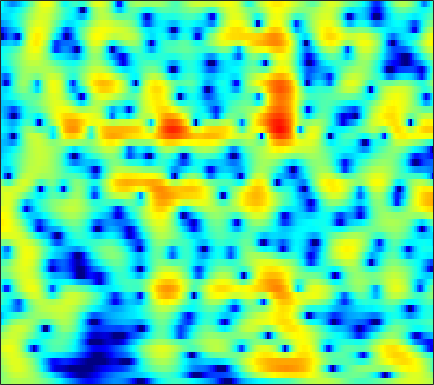

Data behind this chart, as committed beside it:
0.18172, 0.45109, 0.76938, 1.0417, 1.2148, 1.4053, 1.5496, 1.6268, 1.6893, 1.7075, 1.6812, 1.6332, 1.5296, 1.3829, 1.2409, 1.0111, 0.73119, 0.49081, 0.12381, -0.29159, -0.76014, -1.1433, -1.697, -2.3002
-0.1593, 0.394, 1.034, 1.564, 1.893, 2.241, 2.489, 2.611, 2.692, 2.679, 2.575, 2.437, 2.176, 1.827, 1.508, 1.008, 0.4245, -0.06651, -0.791, -1.59, -2.461, -3.155, -4.133, -5.164
0.3022, 0.9991, 1.788, 2.426, 2.807, 3.191, 3.436, 3.53, 3.537, 3.41, 3.149, 2.863, 2.359, 1.712, 1.128, 0.2116, -0.873, -1.804, -3.213, -4.832, -6.673, -8.197, -10.39, -12.65
1.061, 1.683, 2.384, 2.934, 3.247, 3.532, 3.667, 3.672, 3.554, 3.295, 2.899, 2.515, 1.887, 1.127, 0.4698, -0.533, -1.691, -2.672, -4.147, -5.839, -7.752, -9.324, -11.49, -13.4
1.776, 2.381, 3.009, 3.442, 3.638, 3.731, 3.632, 3.436, 3.017, 2.424, 1.681, 1.041, 0.1153, -0.8356, -1.526, -2.352, -3.042, -3.462, -3.916, -4.287, -4.614, -4.832, -5.092, -5.316
2.893, 3.394, 3.88, 4.158, 4.225, 4.112, 3.761, 3.325, 2.486, 1.31, -0.2653, -1.789, -4.42, -8.1, -12.01, -18.03, -14.21, -10.61, -7.498, -5.502, -4.173, -3.462, -2.784, -2.334
2.22, 2.638, 3.064, 3.328, 3.413, 3.358, 3.104, 2.771, 2.136, 1.278, 0.2042, -0.7291, -2.067, -3.396, -4.246, -4.976, -5.144, -4.956, -4.472, -3.882, -3.298, -2.902, -2.433, -2.038
0.7553, 1.288, 1.897, 2.375, 2.632, 2.835, 2.885, 2.814, 2.587, 2.214, 1.703, 1.235, 0.5161, -0.2815, -0.9059, -1.754, -2.618, -3.256, -4.058, -4.708, -5.043, -5.01, -4.591, -3.877
-1.602, -0.7127, 0.3344, 1.207, 1.748, 2.315, 2.713, 2.901, 3.012, 2.96, 2.746, 2.474, 1.965, 1.263, 0.5836, -0.5625, -2.076, -3.552, -6.261, -10.58, -20.16, -24.77, -11.85, -6.992
-6.35, -4.829, -3.19, -1.913, -1.139, -0.301, 0.3474, 0.7246, 1.102, 1.344, 1.481, 1.515, 1.459, 1.264, 1.018, 0.5621, -0.03139, -0.5408, -1.254, -1.894, -2.268, -2.261, -1.852, -1.133
-7.813, -6.731, -5.619, -4.806, -4.348, -3.883, -3.523, -3.266, -2.86, -2.371, -1.806, -1.361, -0.783, -0.2621, 0.05784, 0.395, 0.6364, 0.768, 0.9038, 1.017, 1.142, 1.26, 1.457, 1.681
-5.481, -5.47, -5.631, -6.052, -6.596, -7.672, -9.134, -10.23, -10.82, -9.507, -7.157, -5.429, -3.478, -1.923, -0.974, 0.03268, 0.7811, 1.197, 1.61, 1.908, 2.129, 2.258, 2.397, 2.519
-2.966, -3.373, -4.036, -4.893, -5.732, -7.191, -9.109, -10.81, -12.14, -10.31, -7.123, -4.982, -2.684, -0.9473, 0.04258, 1.016, 1.66, 1.958, 2.149, 2.15, 2.018, 1.879, 1.695, 1.599
-2.175, -2.809, -3.485, -3.837, -3.853, -3.596, -3.165, -2.762, -2.054, -1.139, -0.0996, 0.659, 1.593, 2.382, 2.814, 3.129, 3.143, 2.958, 2.42, 1.514, 0.2207, -0.9728, -2.713, -4.088
-5.657, -8.527, -13.77, -13.67, -9.56, -5.464, -2.715, -1.163, 0.472, 1.732, 2.709, 3.287, 3.862, 4.188, 4.269, 4.142, 3.713, 3.171, 2.13, 0.651, -1.367, -3.352, -6.877, -11.11
-3.783, -4.685, -5.494, -5.258, -4.337, -2.666, -1.011, 0.1103, 1.386, 2.377, 3.096, 3.489, 3.801, 3.853, 3.732, 3.372, 2.776, 2.162, 1.154, -0.02933, -1.34, -2.354, -3.595, -4.554
-1.258, -1.141, -0.8857, -0.4763, -0.06405, 0.573, 1.277, 1.81, 2.434, 2.953, 3.321, 3.471, 3.487, 3.301, 3.014, 2.417, 1.588, 0.8254, -0.3793, -1.776, -3.279, -4.415, -5.826, -6.96
-0.9906, -0.6035, -0.07994, 0.4785, 0.9155, 1.513, 2.126, 2.56, 3.049, 3.427, 3.668, 3.724, 3.613, 3.3, 2.906, 2.128, 1.066, 0.06601, -1.598, -3.702, -6.336, -8.794, -12.84, -16.98
-2.456, -2.107, -1.597, -0.9571, -0.3757, 0.5164, 1.443, 2.094, 2.876, 3.491, 3.889, 4.045, 4.049, 3.787, 3.415, 2.696, 1.678, 0.708, -0.8691, -2.815, -5.186, -7.238, -10.16, -12.56
-5.737, -6.514, -7.514, -7.258, -5.827, -3.267, -0.9166, 0.5233, 2.064, 3.177, 3.899, 4.224, 4.4, 4.274, 4.012, 3.459, 2.66, 1.924, 0.793, -0.4978, -1.883, -2.92, -4.239, -5.371
-5.697, -7.227, -10.05, -10.82, -8.114, -4.133, -1.197, 0.4738, 2.112, 3.203, 3.894, 4.178, 4.274, 4.123, 3.852, 3.302, 2.591, 1.949, 0.9733, -0.09666, -1.234, -2.123, -3.3, -4.4
-0.3036, -0.2942, -0.2166, 0.09139, 0.5056, 1.251, 2.031, 2.575, 3.147, 3.483, 3.593, 3.52, 3.217, 2.727, 2.239, 1.45, 0.5687, -0.1506, -1.18, -2.276, -3.499, -4.517, -6.047, -7.855
3.233, 3.34, 3.445, 3.528, 3.581, 3.615, 3.606, 3.531, 3.308, 2.949, 2.391, 1.845, 0.9487, -0.1805, -1.126, -2.487, -3.887, -4.829, -5.847, -6.642, -7.346, -7.958, -9.162, -11.05
4.924, 4.906, 4.817, 4.645, 4.457, 4.118, 3.666, 3.241, 2.554, 1.703, 0.656, -0.2799, -1.774, -3.623, -5.332, -8.181, -11.94, -15.23, -16.98, -14.16, -11.55, -10.29, -9.284, -8.792
5.327, 5.226, 4.997, 4.649, 4.294, 3.699, 2.937, 2.278, 1.273, 0.1223, -1.125, -2.151, -3.618, -5.231, -6.63, -8.724, -11.1, -12.69, -13.22, -11.75, -9.696, -8.35, -6.872, -5.726
4.837, 4.788, 4.579, 4.173, 3.726, 2.921, 1.864, 0.9127, -0.5696, -2.215, -3.861, -4.965, -6.057, -6.682, -6.915, -7.016, -6.965, -6.8, -6.403, -5.767, -4.965, -4.304, -3.409, -2.583
3.72, 3.962, 4.023, 3.76, 3.344, 2.468, 1.191, -0.1098, -2.329, -5.396, -9.749, -14.13, -16.91, -12.39, -9.72, -7.43, -5.881, -4.997, -4.046, -3.197, -2.427, -1.873, -1.186, -0.5394
2.591, 3.194, 3.601, 3.619, 3.389, 2.768, 1.772, 0.777, -0.946, -3.087, -5.524, -7.138, -8.131, -7.53, -6.664, -5.549, -4.644, -4.099, -3.416, -2.762, -2.088, -1.591, -0.9724, -0.4155
2.751, 3.186, 3.535, 3.642, 3.587, 3.334, 2.888, 2.453, 1.685, 0.8438, -0.09159, -0.7514, -1.606, -2.349, -2.939, -3.765, -4.659, -5.274, -5.657, -5.321, -4.344, -3.499, -2.52, -1.862
2.963, 2.917, 2.858, 2.838, 2.88, 2.997, 3.119, 3.166, 3.154, 2.981, 2.626, 2.216, 1.457, 0.3732, -0.7373, -2.799, -5.985, -9.845, -23.02, -14.87, -7.794, -5.177, -3.165, -2.32
0.03145, -0.9169, -2.14, -2.719, -2.418, -1.228, 0.2308, 1.194, 2.24, 2.9, 3.252, 3.285, 3.074, 2.51, 1.912, 0.8077, -0.4913, -1.474, -2.342, -2.381, -1.722, -1.123, -0.503, -0.2798
-5.043, -7.253, -12.2, -23.64, -16.27, -8.533, -4.53, -2.486, -0.56, 0.7933, 1.691, 2.143, 2.471, 2.565, 2.494, 2.287, 1.991, 1.772, 1.519, 1.361, 1.269, 1.216, 1.093, 0.8861
-5.88, -6.431, -7.05, -7.131, -6.678, -5.484, -3.999, -2.864, -1.528, -0.3796, 0.5194, 1.065, 1.608, 1.999, 2.169, 2.315, 2.347, 2.331, 2.243, 2.119, 1.938, 1.771, 1.482, 1.114
-6.18, -5.927, -5.546, -5.069, -4.612, -3.881, -3.031, -2.357, -1.467, -0.6156, 0.1566, 0.6642, 1.253, 1.718, 1.999, 2.264, 2.429, 2.484, 2.477, 2.375, 2.192, 1.994, 1.66, 1.213
-6.927, -6.378, -5.714, -5.087, -4.603, -3.906, -3.163, -2.58, -1.758, -0.9433, -0.1517, 0.397, 1.055, 1.593, 1.938, 2.275, 2.502, 2.587, 2.617, 2.533, 2.353, 2.155, 1.81, 1.378
-7.524, -7.078, -6.615, -6.201, -5.885, -5.355, -4.634, -3.968, -2.929, -1.849, -0.797, -0.06208, 0.7884, 1.497, 1.9, 2.317, 2.562, 2.656, 2.653, 2.54, 2.315, 2.1, 1.752, 1.391
-7.631, -7.557, -7.82, -8.459, -9.066, -9.623, -8.982, -7.66, -5.449, -3.325, -1.516, -0.4112, 0.7723, 1.66, 2.13, 2.554, 2.751, 2.777, 2.634, 2.328, 1.873, 1.46, 0.8936, 0.4025
-6.549, -6.623, -7.406, -9.32, -11.84, -18.51, -19.54, -12.35, -7.052, -3.568, -1.242, 0.06443, 1.31, 2.095, 2.474, 2.662, 2.648, 2.491, 2.168, 1.613, 0.7697, -0.1912, -2.034, -4.615
-5.241, -5.215, -5.548, -6.168, -6.673, -7.055, -6.658, -5.781, -4.283, -2.661, -1.279, -0.4543, 0.2707, 0.503, 0.3575, -0.2134, -1.061, -1.655, -2.011, -1.858, -1.701, -1.865, -2.8, -4.425
-5.606, -5.907, -6.542, -7.314, -7.884, -8.346, -8.256, -7.617, -6.351, -4.926, -3.648, -2.974, -2.521, -2.696, -3.411, -5.269, -9.091, -14.82, -20.69, -9.408, -4.913, -2.89, -1.111, 0.2021
-6.824, -7.463, -8.804, -10.9, -13.33, -18.37, -22.16, -16.76, -11.54, -8.243, -6.005, -4.899, -3.999, -3.67, -3.774, -4.29, -5.083, -5.547, -5.295, -4.013, -2.298, -1.008, 0.5502, 1.836
-7.447, -7.806, -8.592, -9.794, -10.87, -12.16, -12.37, -11.38, -9.253, -7.264, -5.614, -4.619, -3.629, -2.945, -2.561, -2.228, -1.901, -1.611, -1.112, -0.4112, 0.4035, 1.043, 1.894, 2.676
-7.259, -7.088, -6.998, -6.982, -6.936, -6.76, -6.376, -5.947, -5.189, -4.363, -3.559, -3.026, -2.415, -1.92, -1.611, -1.221, -0.8112, -0.4557, 0.07124, 0.6742, 1.347, 1.845, 2.449, 2.977
-6.553, -6.221, -5.816, -5.351, -4.969, -4.389, -3.737, -3.254, -2.641, -2.077, -1.661, -1.454, -1.317, -1.34, -1.423, -1.487, -1.411, -1.162, -0.5306, 0.3171, 1.242, 1.909, 2.667, 3.207
-6.378, -6.536, -6.457, -5.856, -5.091, -3.842, -2.591, -1.739, -0.8296, -0.2123, 0.06814, 0.03822, -0.3827, -1.296, -2.339, -4.253, -6.175, -6.448, -4.452, -1.721, 0.523, 1.819, 3.08, 3.851
-9.343, -12.09, -16.77, -14.12, -9.94, -5.973, -3.236, -1.728, -0.3028, 0.5839, 1.003, 0.9946, 0.5228, -0.57, -1.895, -4.604, -8.219, -9.236, -5.653, -1.944, 0.6662, 2.051, 3.321, 4.06
-8.736, -9.956, -10.95, -9.976, -8.216, -5.685, -3.53, -2.233, -0.8709, 0.08049, 0.6657, 0.8801, 0.895, 0.6439, 0.315, -0.146, -0.4383, -0.417, 0.006156, 0.7327, 1.502, 2.008, 2.512, 2.778
-6.365, -6.254, -5.887, -5.24, -4.568, -3.517, -2.437, -1.667, -0.7236, 0.05897, 0.6537, 0.9886, 1.287, 1.445, 1.495, 1.513, 1.507, 1.518, 1.544, 1.585, 1.609, 1.589, 1.486, 1.288
-5.364, -4.866, -4.224, -3.546, -3.003, -2.257, -1.485, -0.9157, -0.1794, 0.5051, 1.098, 1.483, 1.902, 2.205, 2.352, 2.445, 2.43, 2.347, 2.13, 1.797, 1.368, 0.981, 0.3933, -0.2509
-4.771, -4.263, -3.642, -3.025, -2.567, -1.943, -1.264, -0.7304, -0.01861, 0.7121, 1.442, 1.945, 2.53, 2.989, 3.235, 3.383, 3.332, 3.144, 2.696, 2, 1.055, 0.1949, -1.116, -2.528
-4.941, -4.687, -4.276, -3.845, -3.525, -3.067, -2.566, -2.083, -1.246, -0.2138, 0.9378, 1.794, 2.835, 3.669, 4.127, 4.483, 4.509, 4.3, 3.697, 2.685, 1.186, -0.2953, -2.861, -6.251
-8.185, -8.064, -7.523, -6.983, -6.758, -6.863, -7.392, -7.689, -6.891, -4.539, -1.774, 0.109, 2.176, 3.708, 4.533, 5.248, 5.515, 5.433, 4.917, 3.928, 2.41, 0.8737, -1.797, -5.32
-23.82, -18.97, -13.72, -11.11, -10.25, -10.47, -12.48, -15.84, -17.42, -9.627, -4.412, -1.679, 1.003, 2.928, 3.974, 4.912, 5.402, 5.484, 5.233, 4.579, 3.539, 2.505, 0.8312, -1.085
-13.9, -13.32, -11.7, -10.07, -9.165, -8.322, -7.688, -7.131, -6.029, -4.354, -2.412, -0.9634, 0.7754, 2.221, 3.088, 3.94, 4.463, 4.637, 4.604, 4.263, 3.636, 2.991, 1.915, 0.6236
-8.927, -8.596, -8.037, -7.357, -6.823, -6.072, -5.296, -4.657, -3.679, -2.596, -1.438, -0.5651, 0.5543, 1.561, 2.215, 2.928, 3.424, 3.657, 3.767, 3.651, 3.307, 2.913, 2.213, 1.323
-6.698, -6.546, -6.31, -6.03, -5.751, -5.29, -4.719, -4.227, -3.462, -2.615, -1.708, -1.014, -0.09533, 0.7751, 1.377, 2.084, 2.652, 2.974, 3.238, 3.312, 3.188, 2.965, 2.505, 1.874
-5.276, -5.53, -5.845, -6.083, -6.16, -6.083, -5.746, -5.34, -4.671, -3.856, -2.949, -2.227, -1.236, -0.247, 0.4734, 1.379, 2.184, 2.681, 3.189, 3.489, 3.567, 3.472, 3.142, 2.597
-4.532, -5.457, -6.804, -8.113, -8.951, -9.544, -9.358, -8.761, -7.693, -6.558, -5.435, -4.588, -3.389, -2.05, -0.9811, 0.4476, 1.773, 2.637, 3.573, 4.215, 4.538, 4.569, 4.312, 3.707
